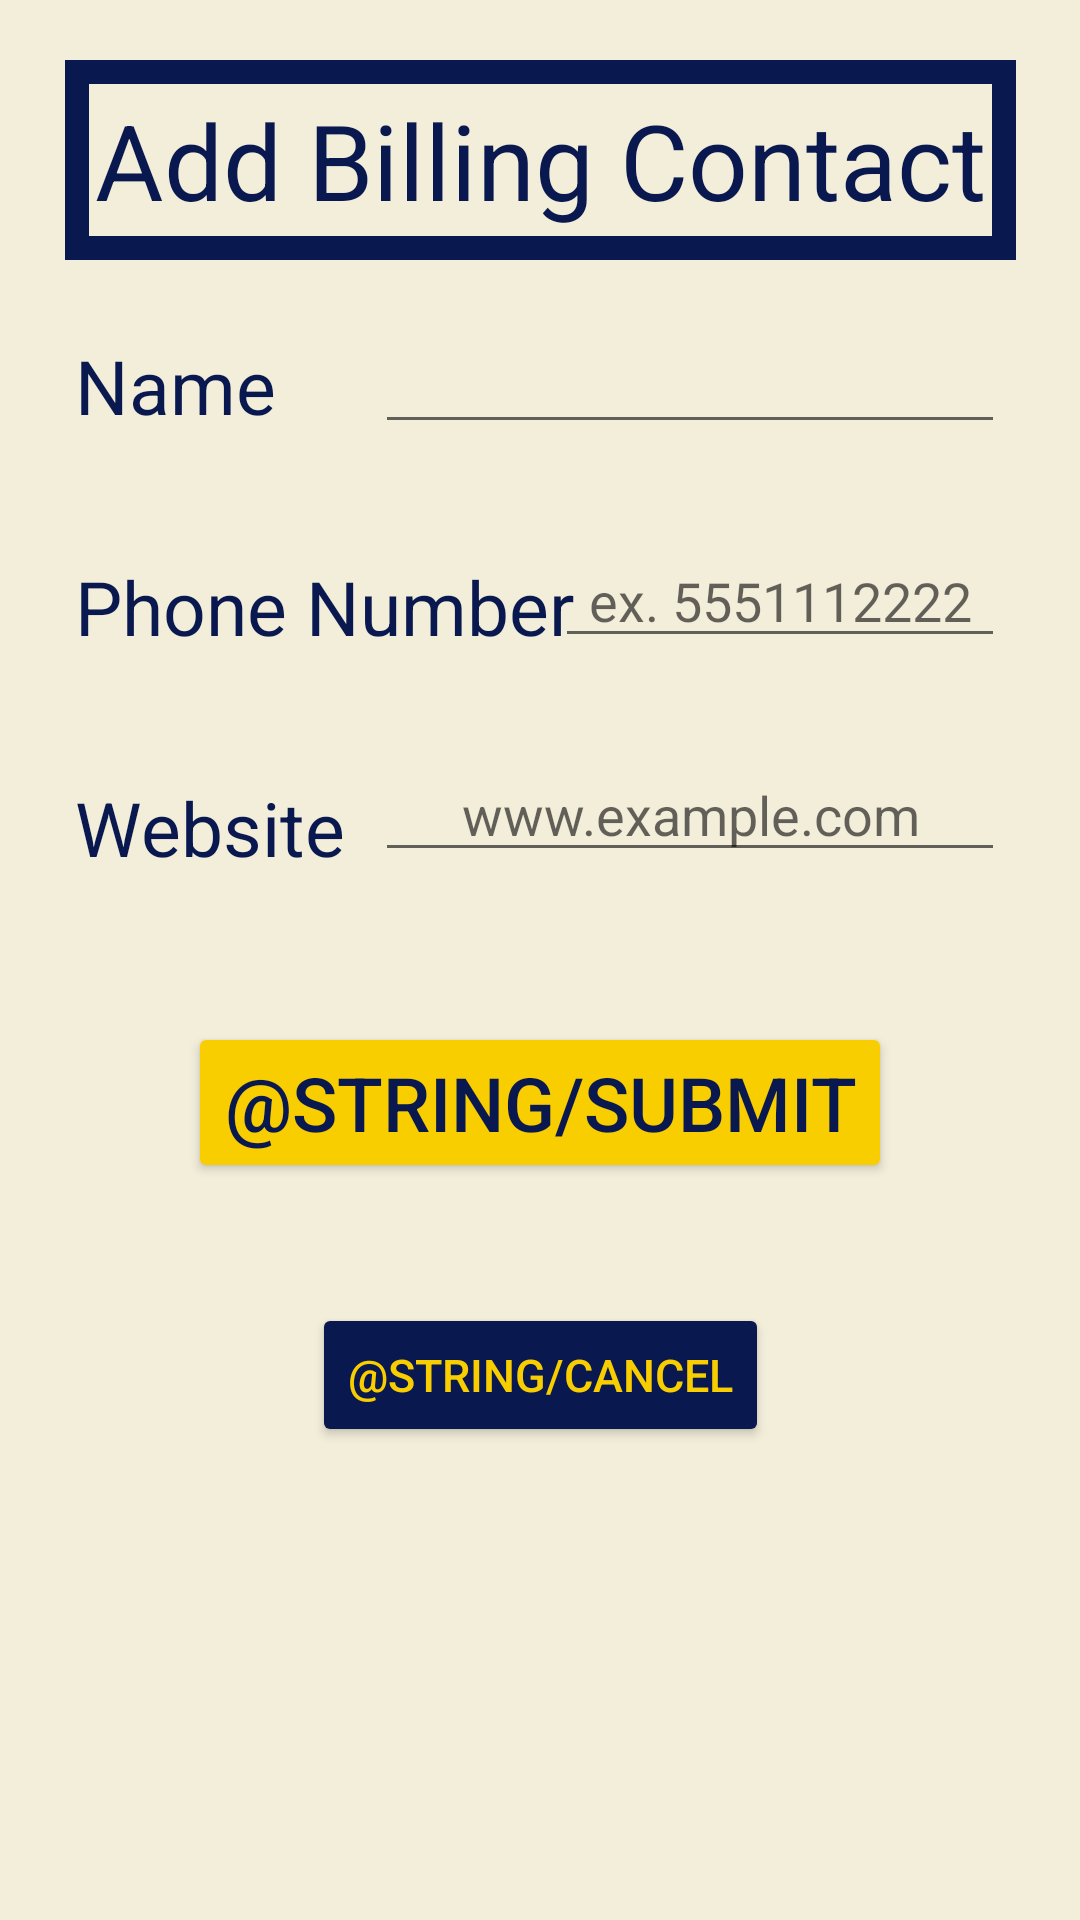

Produce the Android XML layout that renders to this screen, including the resource entries it uses.
<!-- AndroidManifest.xml: application theme Theme.AndroidFinal -->
<!-- res/layout/fragment_create_billing.xml -->
<?xml version="1.0" encoding="utf-8"?>
<androidx.constraintlayout.widget.ConstraintLayout xmlns:android="http://schemas.android.com/apk/res/android"
    xmlns:tools="http://schemas.android.com/tools"
    xmlns:app="http://schemas.android.com/apk/res-auto"
    android:layout_width="match_parent"
    android:background="@color/light"
    android:layout_height="match_parent"
    tools:context=".Fragments.CreateBillingFragment">

    <TextView
        android:id="@+id/textView8"
        android:layout_width="wrap_content"
        android:layout_height="wrap_content"
        android:layout_marginTop="20dp"
        android:background="@drawable/textview_border"
        android:padding="10dp"
        android:text="Add Billing Contact"
        android:textColor="@color/dark"
        android:textSize="35sp"
        app:layout_constraintEnd_toEndOf="parent"
        app:layout_constraintStart_toStartOf="parent"
        app:layout_constraintTop_toTopOf="parent" />

    <TextView
        android:id="@+id/textView4"
        android:layout_width="wrap_content"
        android:layout_height="wrap_content"
        android:layout_marginStart="25dp"
        android:layout_marginTop="25dp"
        android:text="Name"
        android:textColor="@color/dark"
        android:textSize="25sp"
        app:layout_constraintStart_toStartOf="parent"
        app:layout_constraintTop_toBottomOf="@+id/textView8" />

    <EditText
        android:id="@+id/billingName"
        android:layout_width="wrap_content"
        android:layout_height="wrap_content"
        android:layout_marginTop="20dp"
        android:layout_marginEnd="25dp"
        android:ems="10"
        android:inputType="textPersonName"
        android:textColor="@color/dark"
        app:layout_constraintEnd_toEndOf="parent"
        app:layout_constraintTop_toBottomOf="@+id/textView8" />

    <TextView
        android:id="@+id/textView6"
        android:layout_width="wrap_content"
        android:layout_height="wrap_content"
        android:layout_marginStart="25dp"
        android:layout_marginTop="40dp"
        android:text="Phone Number"
        android:textColor="@color/dark"
        android:textSize="25sp"
        app:layout_constraintStart_toStartOf="parent"
        app:layout_constraintTop_toBottomOf="@+id/textView4" />

    <EditText
        android:id="@+id/billingPhone"
        android:layout_width="wrap_content"
        android:layout_height="wrap_content"
        android:layout_marginTop="30dp"
        android:width="150dp"
        android:layout_marginEnd="25dp"
        android:ems="10"
        android:textAlignment="center"
        android:hint="ex. 5551112222"
        android:inputType="phone"
        android:textColor="@color/dark"
        app:layout_constraintEnd_toEndOf="parent"
        app:layout_constraintTop_toBottomOf="@+id/billingName" />

    <TextView
        android:id="@+id/textView7"
        android:layout_width="wrap_content"
        android:layout_height="wrap_content"
        android:layout_marginStart="25dp"
        android:layout_marginTop="40dp"
        android:text="Website"
        android:textColor="@color/dark"
        android:textSize="25sp"
        app:layout_constraintStart_toStartOf="parent"
        app:layout_constraintTop_toBottomOf="@+id/textView6" />

    <EditText
        android:id="@+id/billingWebsite"
        android:layout_width="wrap_content"
        android:layout_height="wrap_content"
        android:layout_marginTop="30dp"
        android:layout_marginEnd="25dp"
        android:ems="10"
        android:hint="www.example.com"
        android:textAlignment="center"
        android:inputType="text"
        android:textColor="@color/dark"
        app:layout_constraintEnd_toEndOf="parent"
        app:layout_constraintTop_toBottomOf="@+id/billingPhone" />

    <Button
        android:id="@+id/submitNewBilling"
        android:layout_width="wrap_content"
        android:layout_height="wrap_content"
        android:layout_gravity="center"
        android:layout_marginTop="50dp"
        android:backgroundTint="@color/primaryLight"
        android:text="@string/submit"
        android:textColor="@color/dark"
        android:textSize="25sp"
        app:cornerRadius="15dp"
        app:layout_constraintEnd_toEndOf="parent"
        app:layout_constraintStart_toStartOf="parent"
        app:layout_constraintTop_toBottomOf="@+id/billingWebsite" />

    <Button
        android:id="@+id/cancelNewBilling"
        android:layout_width="wrap_content"
        android:layout_height="wrap_content"
        android:layout_marginTop="40dp"
        android:text="@string/cancel"
        android:textColor="@color/primaryLight"
        android:textSize="15sp"
        app:cornerRadius="15dp"
        android:backgroundTint="@color/dark"
        app:layout_constraintEnd_toEndOf="parent"
        app:layout_constraintStart_toStartOf="parent"
        app:layout_constraintTop_toBottomOf="@+id/submitNewBilling" />

</androidx.constraintlayout.widget.ConstraintLayout>
<!-- resources referenced by this layout -->
<resources>
  <color name="dark">#09194f</color>
  <color name="light">#F3EEDA</color>
  <color name="primaryLight">#f9ce00</color>
  <!-- drawable textview_border (drawable) -->
  <?xml version="1.0" encoding="utf-8"?>
  <shape xmlns:android="http://schemas.android.com/apk/res/android" android:shape="rectangle">
  
      <stroke
          android:color="@color/dark"
          android:width="8dp" />
  </shape>
  <style name="Theme.AndroidFinal" parent="Theme.MaterialComponents.DayNight.DarkActionBar">
          
          <item name="colorPrimary">#00818a</item>
          <item name="colorPrimaryVariant">#09194f</item>
          <item name="colorOnPrimary">#fdfdeb</item>
          
          <item name="colorSecondary">#f9ce00</item>
          <item name="colorSecondaryVariant">#00818a</item>
          <item name="colorOnSecondary">#09194f</item>
          
          <item name="android:statusBarColor" tools:targetApi="l">?attr/colorPrimaryVariant</item>
          
      </style>
</resources>
